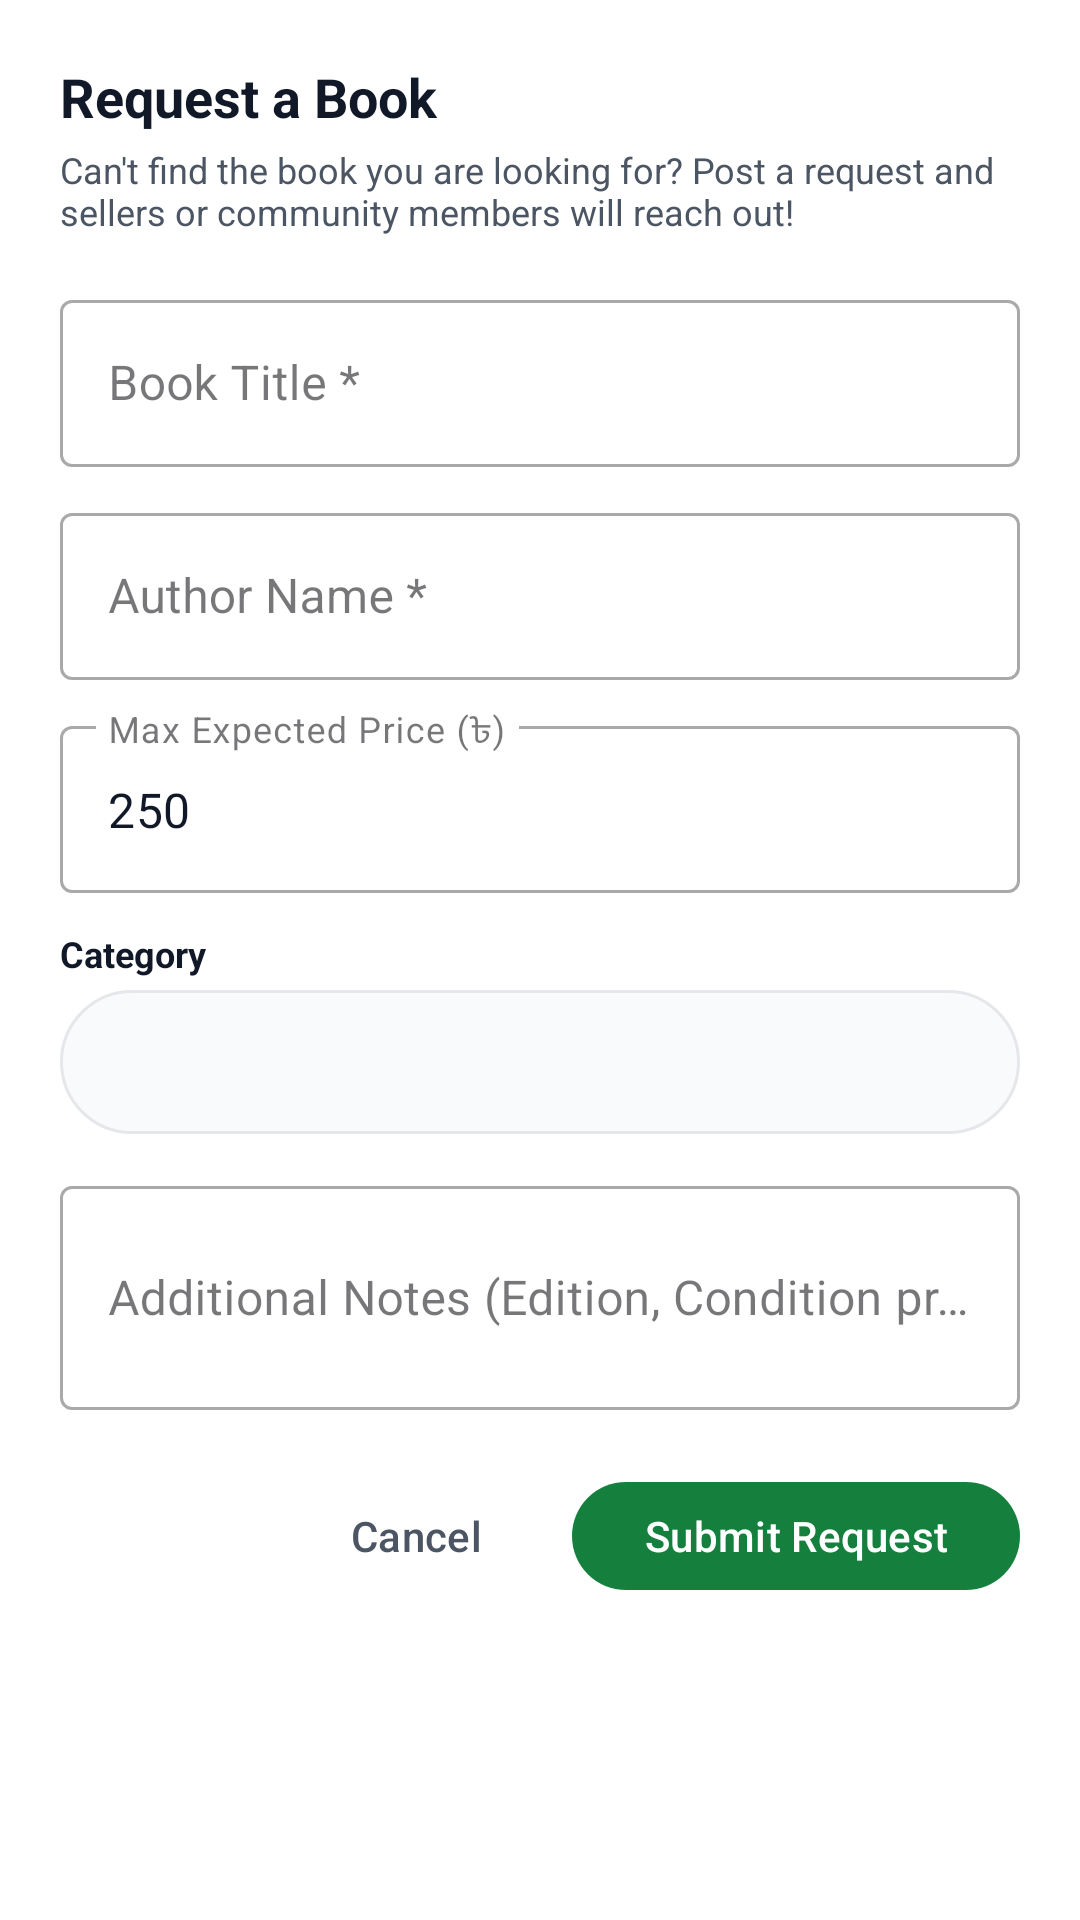

Here is an Android app screen rendered from its layout file. Give the layout XML and the strings, colors and styles it references.
<!-- AndroidManifest.xml: application theme Theme.BoiBinimoy -->
<!-- res/layout/layout_request_book_dialog.xml -->
<?xml version="1.0" encoding="utf-8"?>
<LinearLayout xmlns:android="http://schemas.android.com/apk/res/android"
    xmlns:app="http://schemas.android.com/apk/res-auto"
    android:layout_width="match_parent"
    android:layout_height="wrap_content"
    android:orientation="vertical"
    android:padding="20dp"
    android:background="@color/white">

    <TextView
        android:layout_width="wrap_content"
        android:layout_height="wrap_content"
        android:text="Request a Book"
        android:textColor="@color/text_primary"
        android:textSize="18sp"
        android:textStyle="bold" />

    <TextView
        android:layout_width="wrap_content"
        android:layout_height="wrap_content"
        android:layout_marginTop="4dp"
        android:text="Can't find the book you are looking for? Post a request and sellers or community members will reach out!"
        android:textColor="@color/text_secondary"
        android:textSize="12sp" />

    
    <com.google.android.material.textfield.TextInputLayout
        android:layout_width="match_parent"
        android:layout_height="wrap_content"
        android:layout_marginTop="16dp"
        android:hint="Book Title *"
        style="@style/Widget.MaterialComponents.TextInputLayout.OutlinedBox">

        <com.google.android.material.textfield.TextInputEditText
            android:id="@+id/etReqTitle"
            android:layout_width="match_parent"
            android:layout_height="wrap_content"
            android:inputType="textCapWords"
            android:textColor="@color/text_primary" />

    </com.google.android.material.textfield.TextInputLayout>

    
    <com.google.android.material.textfield.TextInputLayout
        android:layout_width="match_parent"
        android:layout_height="wrap_content"
        android:layout_marginTop="10dp"
        android:hint="Author Name *"
        style="@style/Widget.MaterialComponents.TextInputLayout.OutlinedBox">

        <com.google.android.material.textfield.TextInputEditText
            android:id="@+id/etReqAuthor"
            android:layout_width="match_parent"
            android:layout_height="wrap_content"
            android:inputType="textCapWords"
            android:textColor="@color/text_primary" />

    </com.google.android.material.textfield.TextInputLayout>

    
    <com.google.android.material.textfield.TextInputLayout
        android:layout_width="match_parent"
        android:layout_height="wrap_content"
        android:layout_marginTop="10dp"
        android:hint="Max Expected Price (৳)"
        style="@style/Widget.MaterialComponents.TextInputLayout.OutlinedBox">

        <com.google.android.material.textfield.TextInputEditText
            android:id="@+id/etReqBudget"
            android:layout_width="match_parent"
            android:layout_height="wrap_content"
            android:inputType="number"
            android:text="250"
            android:textColor="@color/text_primary" />

    </com.google.android.material.textfield.TextInputLayout>

    
    <TextView
        android:layout_width="wrap_content"
        android:layout_height="wrap_content"
        android:layout_marginTop="12dp"
        android:text="Category"
        android:textColor="@color/text_primary"
        android:textSize="12sp"
        android:textStyle="bold" />

    <Spinner
        android:id="@+id/spinnerReqCategory"
        android:layout_width="match_parent"
        android:layout_height="48dp"
        android:layout_marginTop="4dp"
        android:background="@drawable/bg_search_bar" />

    
    <com.google.android.material.textfield.TextInputLayout
        android:layout_width="match_parent"
        android:layout_height="wrap_content"
        android:layout_marginTop="12dp"
        android:hint="Additional Notes (Edition, Condition preference, Location)"
        style="@style/Widget.MaterialComponents.TextInputLayout.OutlinedBox">

        <com.google.android.material.textfield.TextInputEditText
            android:id="@+id/etReqNote"
            android:layout_width="match_parent"
            android:layout_height="wrap_content"
            android:lines="2"
            android:textColor="@color/text_primary" />

    </com.google.android.material.textfield.TextInputLayout>

    <LinearLayout
        android:layout_width="match_parent"
        android:layout_height="wrap_content"
        android:layout_marginTop="20dp"
        android:gravity="end"
        android:orientation="horizontal">

        <com.google.android.material.button.MaterialButton
            android:id="@+id/btnCancelRequest"
            android:layout_width="wrap_content"
            android:layout_height="44dp"
            android:layout_marginEnd="8dp"
            android:text="Cancel"
            android:textColor="@color/text_secondary"
            style="@style/Widget.Material3.Button.TextButton" />

        <com.google.android.material.button.MaterialButton
            android:id="@+id/btnSubmitRequest"
            android:layout_width="wrap_content"
            android:layout_height="44dp"
            android:text="Submit Request"
            android:textColor="@color/white"
            app:cornerRadius="22dp"
            app:backgroundTint="@color/primary_green" />

    </LinearLayout>

</LinearLayout>
<!-- resources referenced by this layout -->
<resources>
  <color name="primary_green">#15803D</color>
  <color name="text_primary">#111827</color>
  <color name="text_secondary">#4B5563</color>
  <color name="white">#FFFFFF</color>
  <!-- drawable bg_search_bar (drawable) -->
  <?xml version="1.0" encoding="utf-8"?>
  <shape xmlns:android="http://schemas.android.com/apk/res/android"
      android:shape="rectangle">
      <corners android:radius="24dp" />
      <solid android:color="@color/search_bar_bg" />
      <stroke
          android:width="1dp"
          android:color="#E5E7EB" />
  </shape>
  <style name="Theme.BoiBinimoy" parent="Theme.Material3.DayNight.NoActionBar">
          
          <item name="colorPrimary">@color/primary_green</item>
          <item name="colorPrimaryDark">@color/primary_green_dark</item>
          <item name="colorOnPrimary">@color/white</item>
          <item name="colorSecondary">@color/primary_green_light</item>
          <item name="colorSecondaryVariant">@color/primary_green_dark</item>
          <item name="colorOnSecondary">@color/white</item>
          
          
          <item name="android:statusBarColor">@color/background_light</item>
          <item name="android:windowLightStatusBar">true</item>
          <item name="android:navigationBarColor">@color/white</item>
          <item name="android:windowLightNavigationBar" tools:targetApi="o_mr1">true</item>
          <item name="android:windowBackground">@color/background_light</item>
      </style>
  <color name="search_bar_bg">#F9FAFB</color>
  <color name="primary_green_dark">#14532D</color>
  <color name="primary_green_light">#22C55E</color>
  <color name="background_light">#F9FAFB</color>
</resources>
